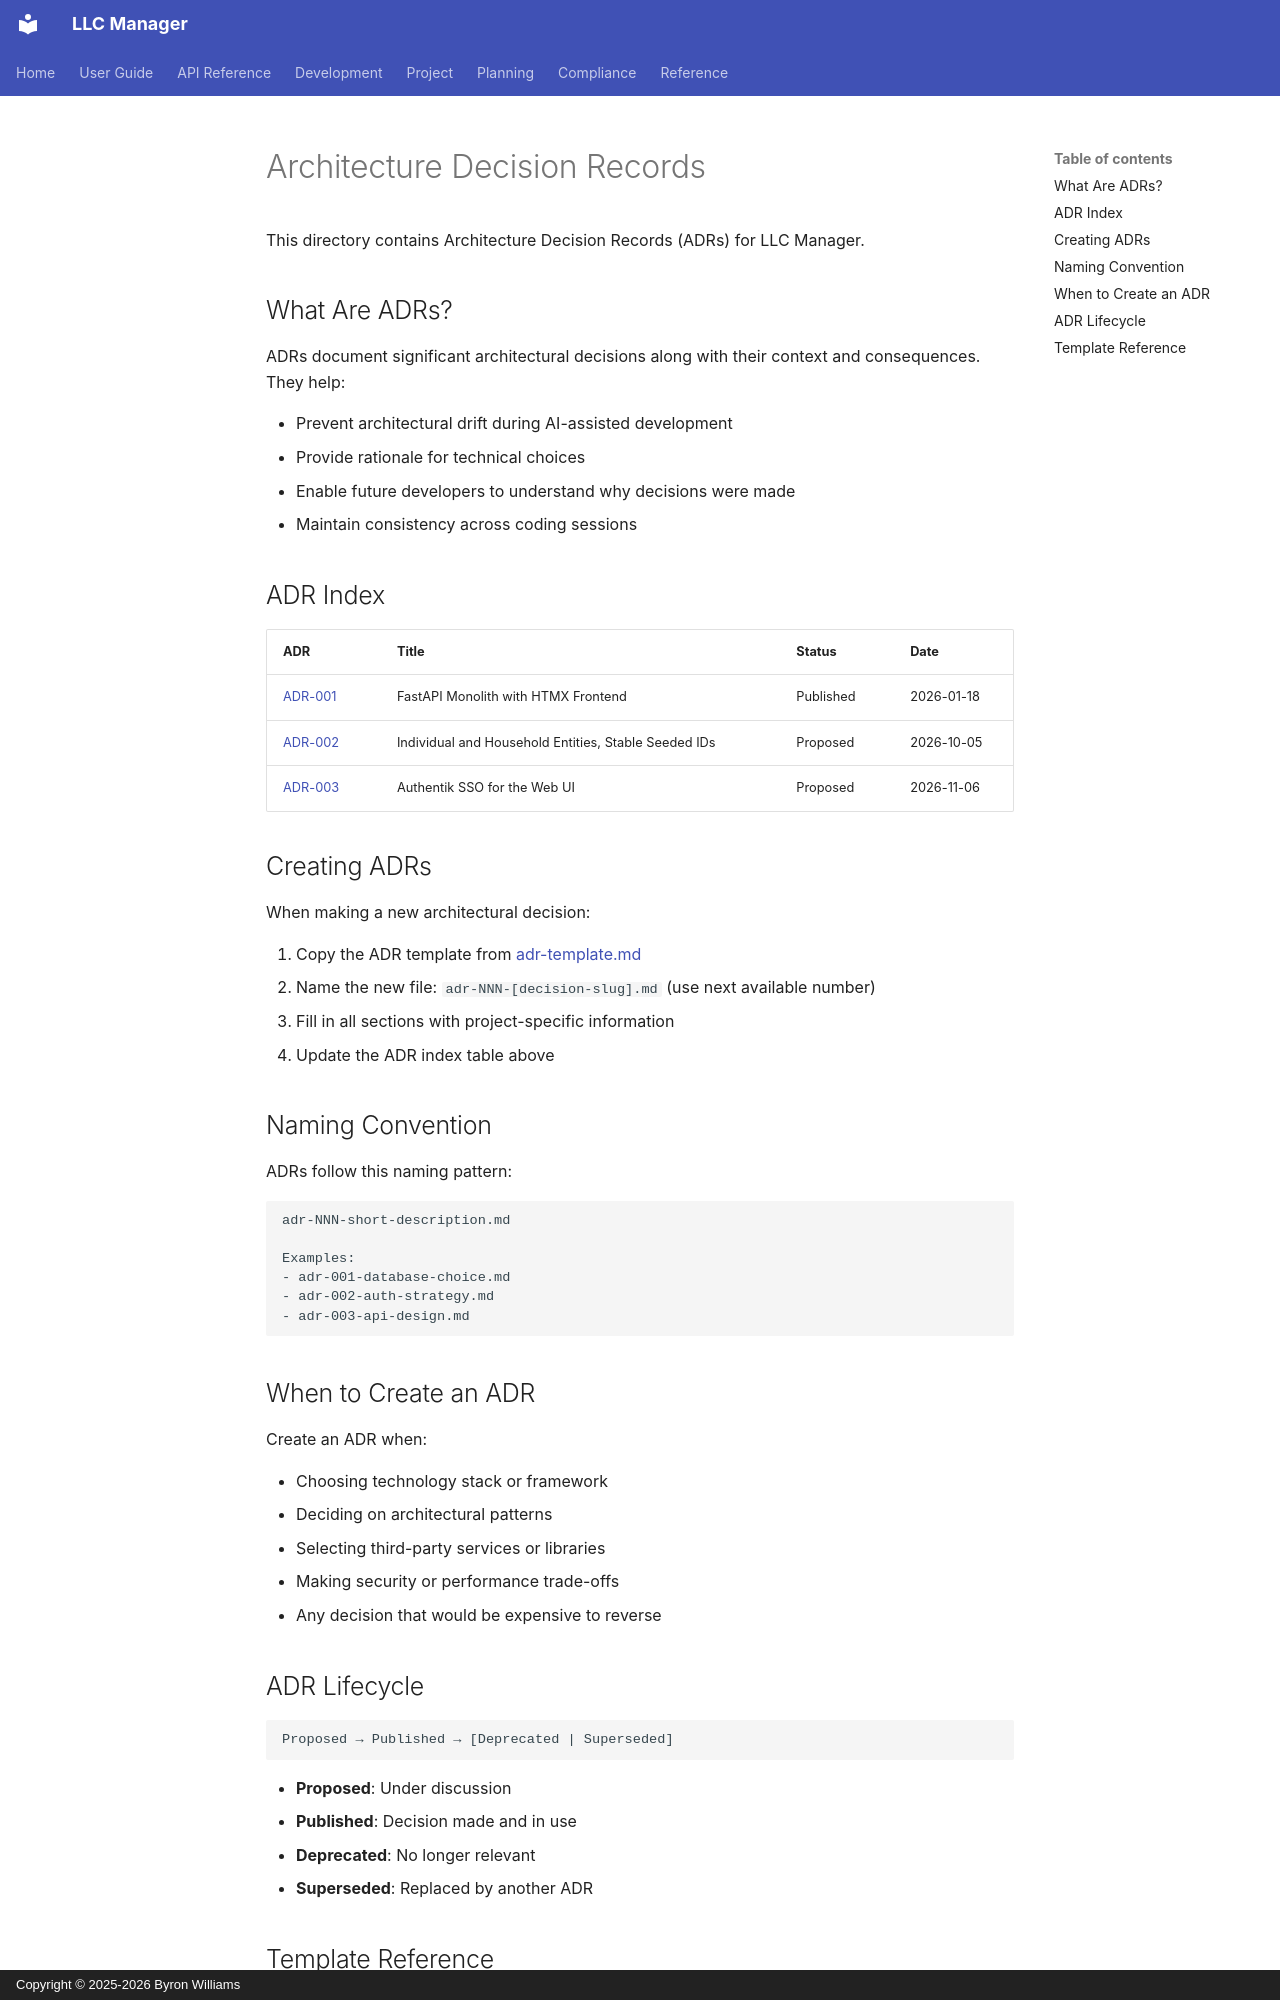

repository: ByronWilliamsCPA/llc-manager · page: planning/adr/index.html · generator: mkdocs · copyright: Copyright © 2025-2026 Byron Williams

---
title: "Architecture Decision Records"
schema_type: planning
status: published
owner: core-maintainer
purpose: "Index and documentation for Architecture Decision Records."
tags:
  - planning
  - architecture
  - decisions
---

This directory contains Architecture Decision Records (ADRs) for LLC Manager.

## What Are ADRs?

ADRs document significant architectural decisions along with their context and consequences. They help:

- Prevent architectural drift during AI-assisted development
- Provide rationale for technical choices
- Enable future developers to understand why decisions were made
- Maintain consistency across coding sessions

## ADR Index

| ADR                                                 | Title                                                | Status    | Date       |
| --------------------------------------------------- | ---------------------------------------------------- | --------- | ---------- |
| [ADR-001](adr-001-initial-architecture.md)          | FastAPI Monolith with HTMX Frontend                  | Published | 2026-01-18 |
| [ADR-002](adr-002-individual-household-entities.md) | Individual and Household Entities, Stable Seeded IDs | Proposed  | 2026-10-05 |
| [ADR-003](adr-003-authentik-sso-web-login.md)       | Authentik SSO for the Web UI                         | Proposed  | 2026-11-06 |

## Creating ADRs

When making a new architectural decision:

1. Copy the ADR template from [adr-template.md](adr-template.md)
2. Name the new file: `adr-NNN-[decision-slug].md` (use next available number)
3. Fill in all sections with project-specific information
4. Update the ADR index table above

## Naming Convention

ADRs follow this naming pattern:

```text
adr-NNN-short-description.md

Examples:
- adr-001-database-choice.md
- adr-002-auth-strategy.md
- adr-003-api-design.md
```

## When to Create an ADR

Create an ADR when:

- Choosing technology stack or framework
- Deciding on architectural patterns
- Selecting third-party services or libraries
- Making security or performance trade-offs
- Any decision that would be expensive to reverse

## ADR Lifecycle

```text
Proposed → Published → [Deprecated | Superseded]
```

- **Proposed**: Under discussion
- **Published**: Decision made and in use
- **Deprecated**: No longer relevant
- **Superseded**: Replaced by another ADR
